Image classification data set "Water_images" (sk1252k5/Water_Quality on GitHub). Class labels (3): bersih, keruh, kotor.

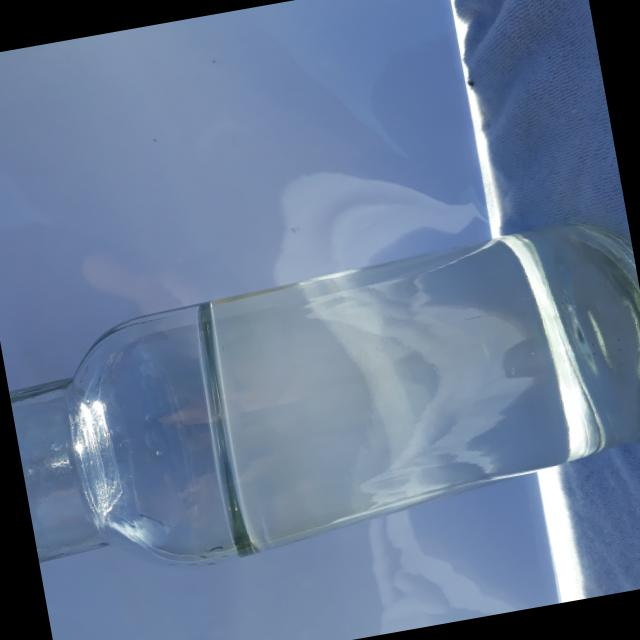
Label: bersih

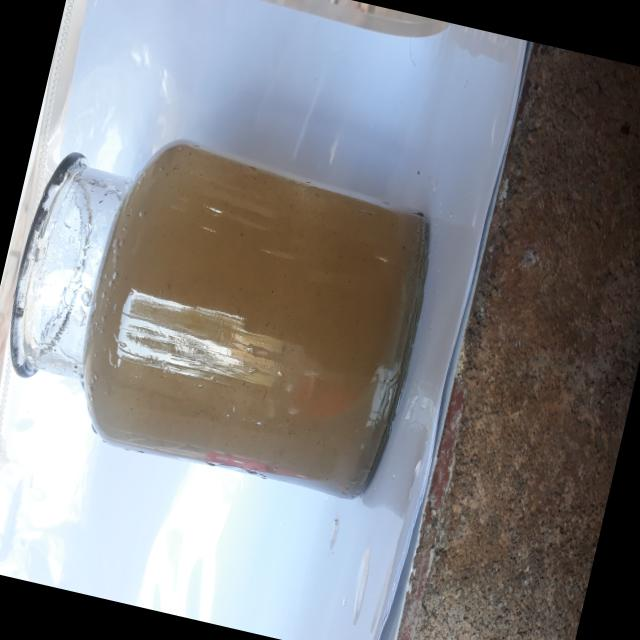
Label: kotor

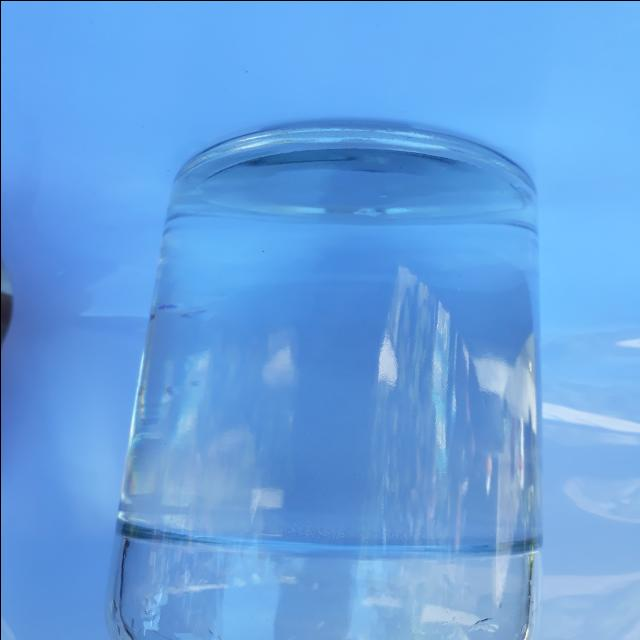
Label: bersih

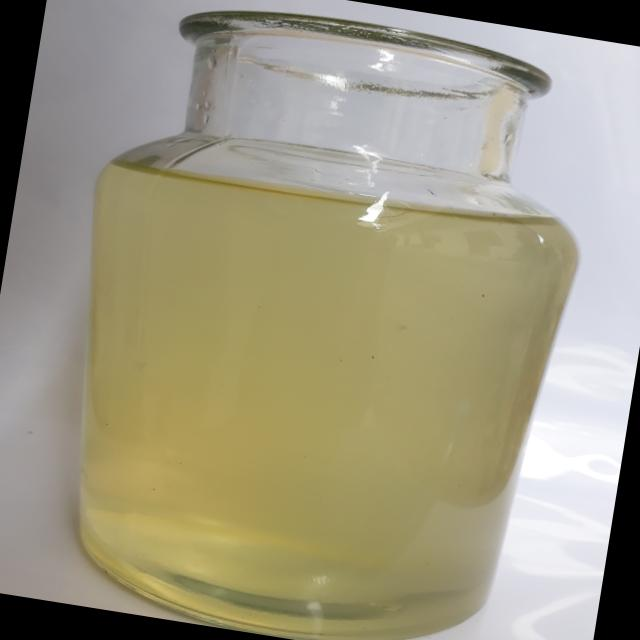
Label: keruh

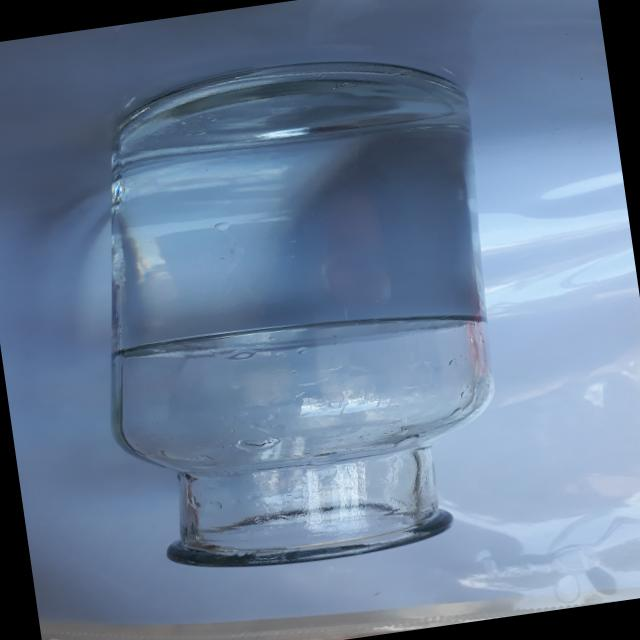
Label: bersih

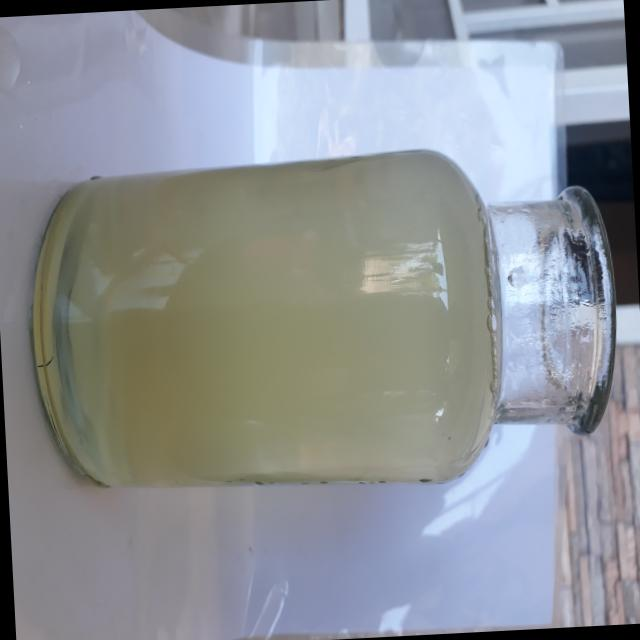
Label: keruh
